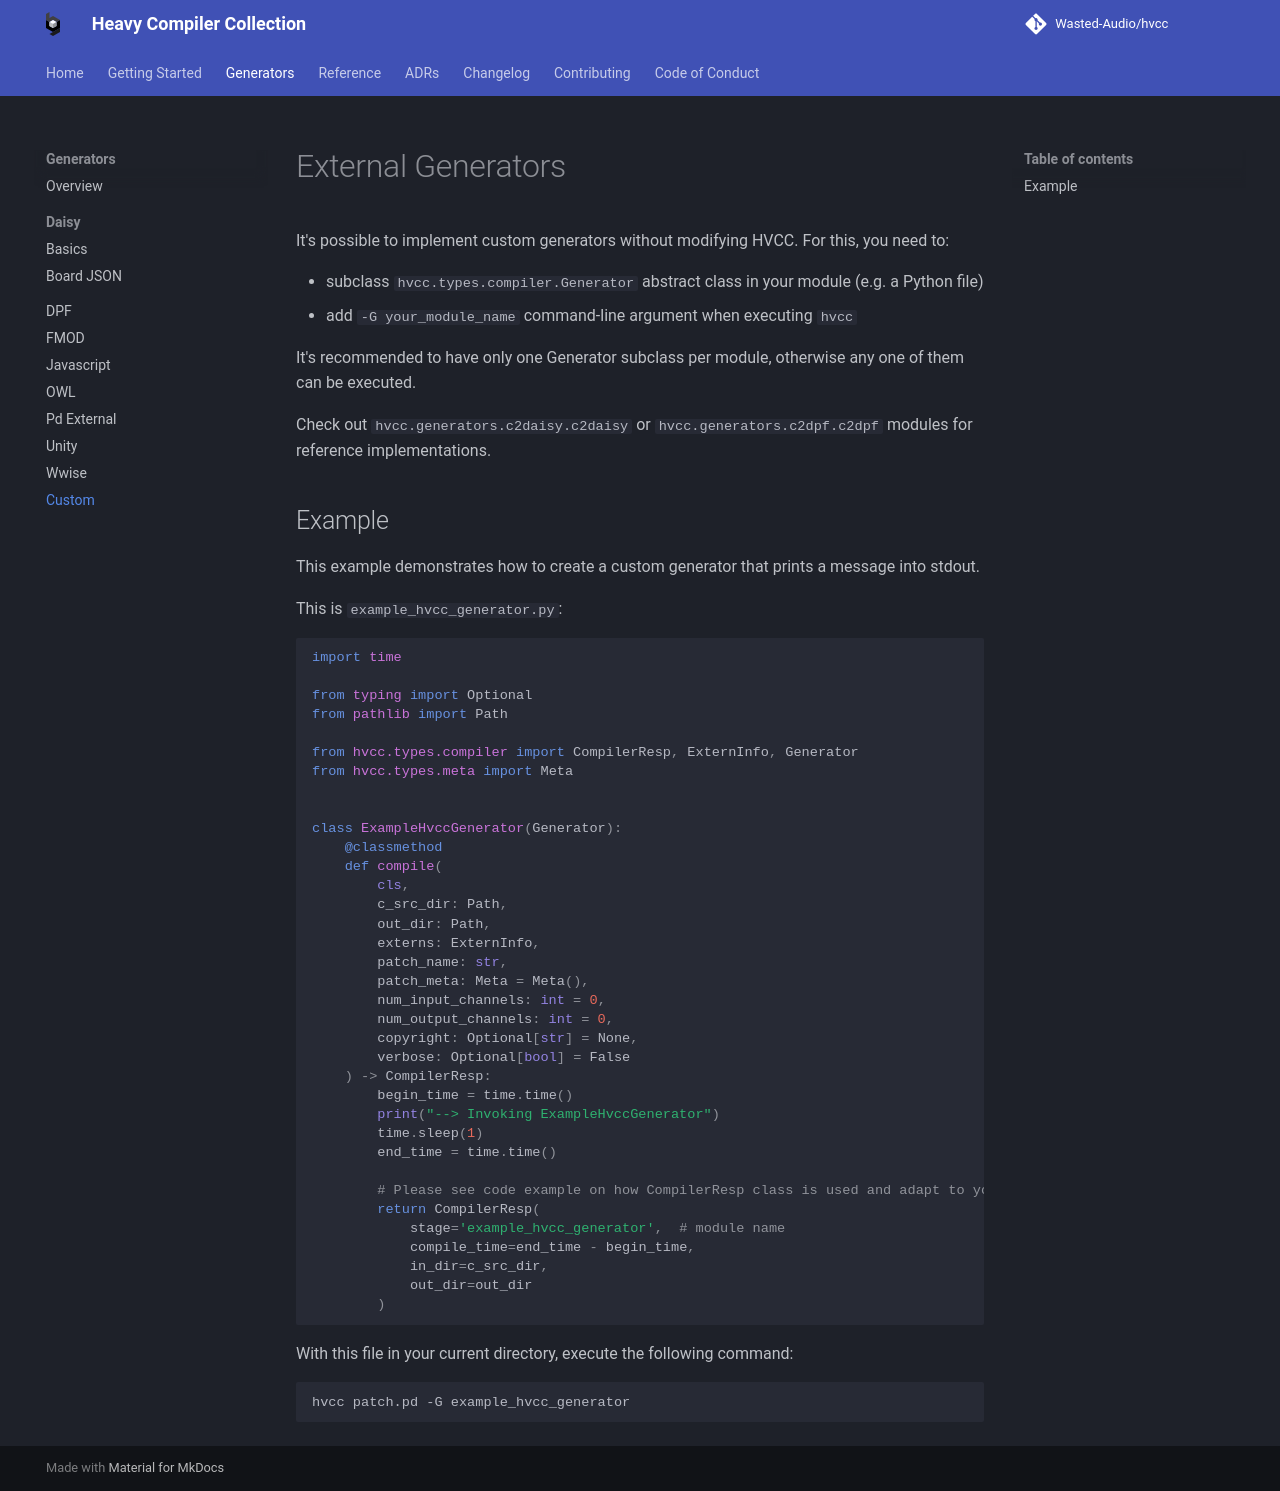

repository: Wasted-Audio/hvcc · page: 0.16.0/generators/custom/index.html · generator: mkdocs

# External Generators

It's possible to implement custom generators without modifying HVCC. For this, you need to:

* subclass `hvcc.types.compiler.Generator` abstract class in your module (e.g. a Python file)
* add `-G your_module_name` command-line argument when executing `hvcc`

> [!TIP]
> Maintain only one `Generator` subclass per module; otherwise any one of them may be executed unpredictably.

Check out `hvcc.generators.c2daisy.c2daisy` or `hvcc.generators.c2dpf.c2dpf` modules for reference implementations.

## Example

This example demonstrates how to create a custom generator that prints a message into stdout.

This is `example_hvcc_generator.py`:

```python
import time

from pathlib import Path

from hvcc.types.compiler import CompilerResp, ExternInfo, Generator
from hvcc.types.meta import Meta


class ExampleHvccGenerator(Generator):
    @classmethod
    def compile(
        cls,
        in_path: Path,
        c_src_dir: Path,
        out_dir: Path,
        externs: ExternInfo,
        patch_name: str,
        patch_meta: Meta,
        num_input_channels: int = 0,
        num_output_channels: int = 0,
        copyright: str | None = None,
        verbose: bool | False = False
    ) -> CompilerResp:
        begin_time = time.time()
        patch_meta = patch_meta or Meta()

        print("--> Invoking ExampleHvccGenerator")
        time.sleep(1)
        end_time = time.time()

        # Please see code example on how CompilerResp class is used and adapt to your case.
        return CompilerResp(
            stage='example_hvcc_generator',  # module name
            compile_time=end_time - begin_time,
            in_dir=c_src_dir,
            out_dir=out_dir
        )
```

With this file in your current directory, execute the following command:

```bash
hvcc patch.pd -G example_hvcc_generator
```
